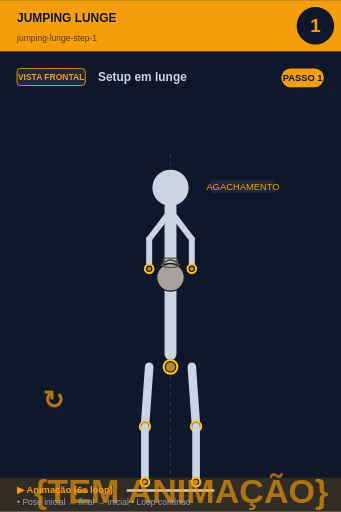
t = 0.00 s
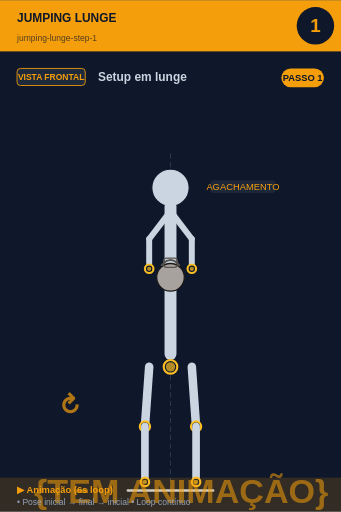
t = 0.75 s
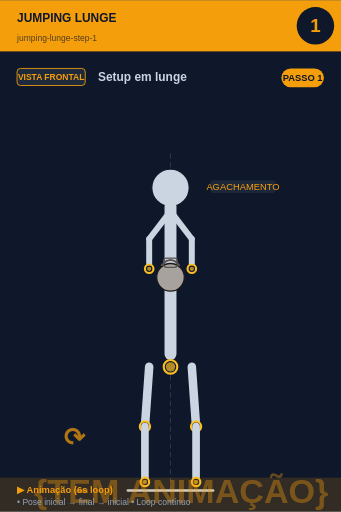
t = 2.25 s
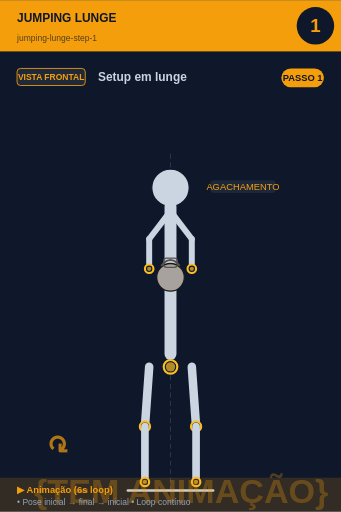
t = 3.00 s
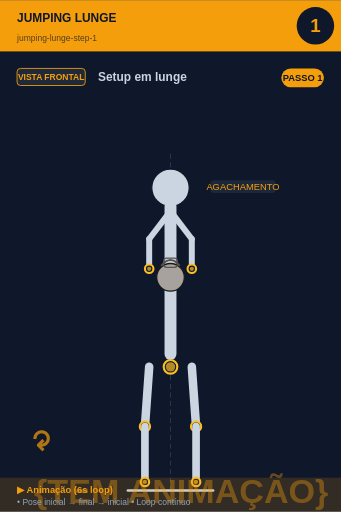
t = 3.75 s
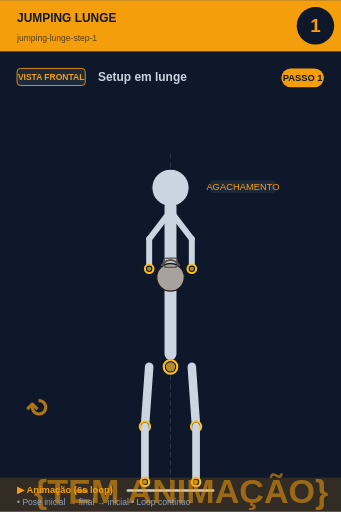
t = 5.25 s

The animated SVG that drew these frames (rendered in a browser with its animation timeline set to each time). Animation: 2 SMIL elements (animate=1,animateTransform=1); one cycle of 6.00 s, repeats indefinitely.

<svg xmlns="http://www.w3.org/2000/svg" viewBox="0 0 400 600" width="400" height="600">
<rect width="400" height="600" fill="#0f172a"/>

<!-- Header -->
<rect x="0" y="0" width="400" height="60" fill="#f59e0b"/>
<text x="20" y="25" font-size="14" font-weight="bold" fill="#0f172a" font-family="sans-serif">JUMPING LUNGE</text>
<text x="20" y="48" font-size="10" fill="#0f172a" opacity="0.7" font-family="sans-serif">jumping-lunge-step-1</text>

<!-- Step circle -->
<circle cx="370" cy="30" r="22" fill="#0f172a"/>
<text x="370" y="37" font-size="22" font-weight="bold" fill="#f59e0b" text-anchor="middle" font-family="sans-serif">1</text>

<!-- Vista + título -->
<rect x="20" y="80" width="80" height="20" rx="4" fill="#1e293b" stroke="#f59e0b" stroke-width="1"/>
<text x="60" y="94" font-size="10" font-weight="bold" fill="#f59e0b" text-anchor="middle" font-family="sans-serif">VISTA FRONTAL</text>
<text x="115" y="95" font-size="14" font-weight="bold" fill="#cbd5e1" font-family="sans-serif">Setup em lunge</text>

<!-- Corpo + animação -->
<g transform="translate(0, 50)">
<line x1="200" y1="130" x2="200" y2="530" stroke="#475569" stroke-width="1" stroke-dasharray="6,4" opacity="0.6"/><circle cx="200" cy="170" r="22" fill="#cbd5e1" stroke="#0f172a" stroke-width="1.5"/><line x1="200" y1="192" x2="200" y2="365" stroke="#cbd5e1" stroke-width="14" stroke-linecap="round"/><circle cx="200" cy="380" r="8" fill="#0f172a" stroke="#fbbf24" stroke-width="2.5"/><circle cx="200" cy="380" r="5.5" fill="#fbbf24" opacity="0.7"/><line x1="198" y1="200" x2="175" y2="230" stroke="#cbd5e1" stroke-width="7" stroke-linecap="round"/><line x1="202" y1="200" x2="225" y2="230" stroke="#cbd5e1" stroke-width="7" stroke-linecap="round"/><line x1="175" y1="230" x2="175" y2="265" stroke="#cbd5e1" stroke-width="7" stroke-linecap="round"/><line x1="225" y1="230" x2="225" y2="265" stroke="#cbd5e1" stroke-width="7" stroke-linecap="round"/><circle cx="175" cy="265" r="5" fill="#0f172a" stroke="#fbbf24" stroke-width="2.5"/><circle cx="175" cy="265" r="2.5" fill="#fbbf24" opacity="0.7"/><circle cx="225" cy="265" r="5" fill="#0f172a" stroke="#fbbf24" stroke-width="2.5"/><circle cx="225" cy="265" r="2.5" fill="#fbbf24" opacity="0.7"/><circle cx="200" cy="275" r="16.2" fill="#a8a29e" stroke="#1c1917" stroke-width="1.5"/><path d="M 189.2 261.5 Q 200 248.0 210.8 261.5" fill="none" stroke="#57534e" stroke-width="2.25"/><rect x="191.9" y="252.5" width="16.2" height="10.8" rx="3.6" fill="none" stroke="#57534e" stroke-width="1.35"/><line x1="175" y1="380" x2="170" y2="450" stroke="#cbd5e1" stroke-width="10" stroke-linecap="round"/><line x1="225" y1="380" x2="230" y2="450" stroke="#cbd5e1" stroke-width="10" stroke-linecap="round"/><circle cx="170" cy="450" r="6" fill="#0f172a" stroke="#fbbf24" stroke-width="2.5"/><circle cx="170" cy="450" r="3.5" fill="#fbbf24" opacity="0.7"/><circle cx="230" cy="450" r="6" fill="#0f172a" stroke="#fbbf24" stroke-width="2.5"/><circle cx="230" cy="450" r="3.5" fill="#fbbf24" opacity="0.7"/><line x1="170" y1="450" x2="170" y2="515" stroke="#cbd5e1" stroke-width="9" stroke-linecap="round"/><line x1="230" y1="450" x2="230" y2="515" stroke="#cbd5e1" stroke-width="9" stroke-linecap="round"/><circle cx="170" cy="515" r="5" fill="#0f172a" stroke="#fbbf24" stroke-width="2.5"/><circle cx="170" cy="515" r="2.5" fill="#fbbf24" opacity="0.7"/><circle cx="230" cy="515" r="5" fill="#0f172a" stroke="#fbbf24" stroke-width="2.5"/><circle cx="230" cy="515" r="2.5" fill="#fbbf24" opacity="0.7"/><line x1="150" y1="525" x2="250" y2="525" stroke="#cbd5e1" stroke-width="3" stroke-linecap="round"/><rect x="246.725" y="161" width="76.55000000000001" height="15" rx="4" fill="#1e293b" opacity="0.95"/><text x="285" y="173" font-size="11" fill="#f59e0b" text-anchor="middle" font-family="sans-serif" font-weight="500">AGACHAMENTO</text>
<!-- Indicador de movimento animado no canto inferior -->
<g opacity="0.7">
<text x="40" y="540" font-size="40" fill="#f59e0b" font-weight="bold" font-family="sans-serif">
{TEM ANIMAÇÃO}
<animate attributeName="opacity" values="0.9;0.4;0.9" dur="6s" repeatCount="indefinite"/>
</text>
</g>
</g>

<!-- Footer -->
<rect x="0" y="560" width="400" height="40" fill="#f59e0b" opacity="0.15"/>
<text x="20" y="578" font-size="11" font-weight="bold" fill="#f59e0b" font-family="sans-serif">▶ Animação (6s loop)</text>
<text x="20" y="592" font-size="10" fill="#94a3b8" font-family="sans-serif">• Pose inicial → final → inicial • Loop contínuo</text>

<!-- Tag PASSO N -->
<g transform="translate(330, 80)">
<rect x="0" y="0" width="50" height="22" rx="11" fill="#f59e0b"/>
<text x="25" y="15" font-size="11" font-weight="bold" fill="#0f172a" text-anchor="middle" font-family="sans-serif">PASSO 1</text>
</g>

<!-- Seta animada (movimento ↕) -->
<g transform="translate(50, 480)">
<text font-size="30" fill="#f59e0b" font-weight="bold" font-family="sans-serif" opacity="0.7">↻
<animateTransform attributeName="transform" type="rotate" from="0 15 15" to="360 15 15" dur="6s" repeatCount="indefinite"/>
</text>
</g>
</svg>
